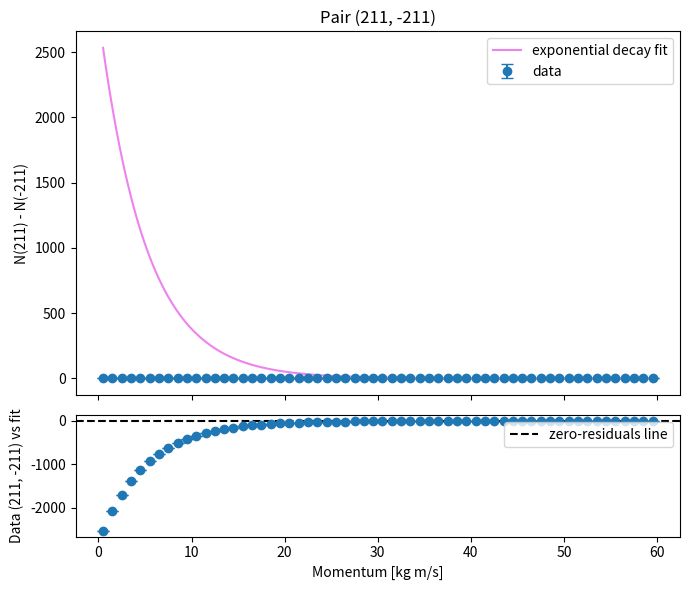
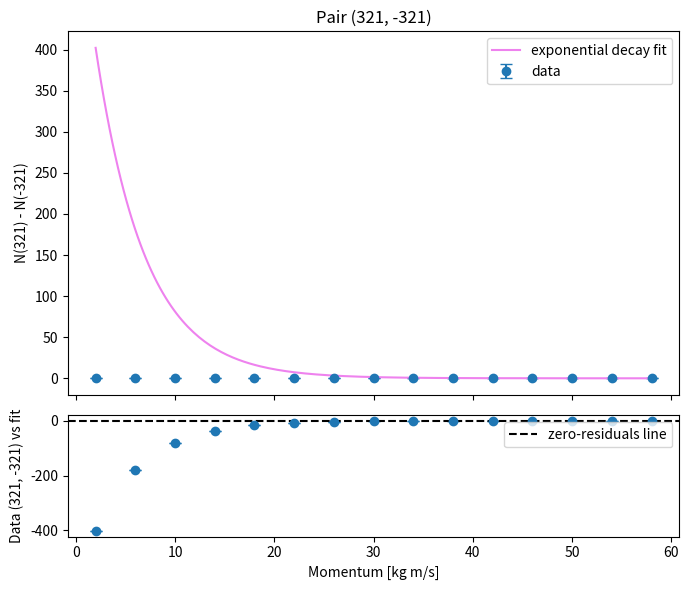
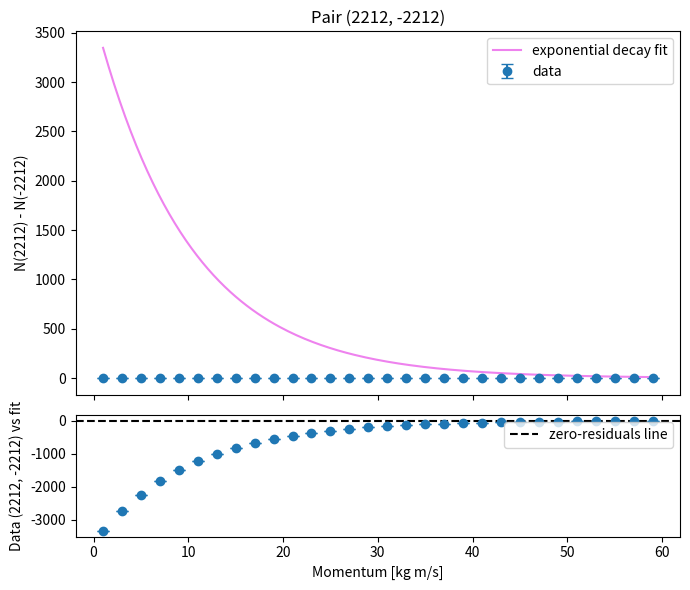
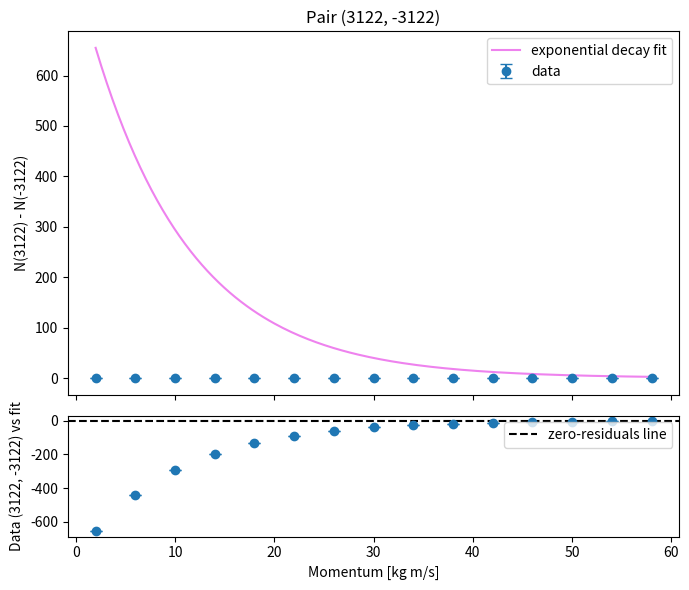
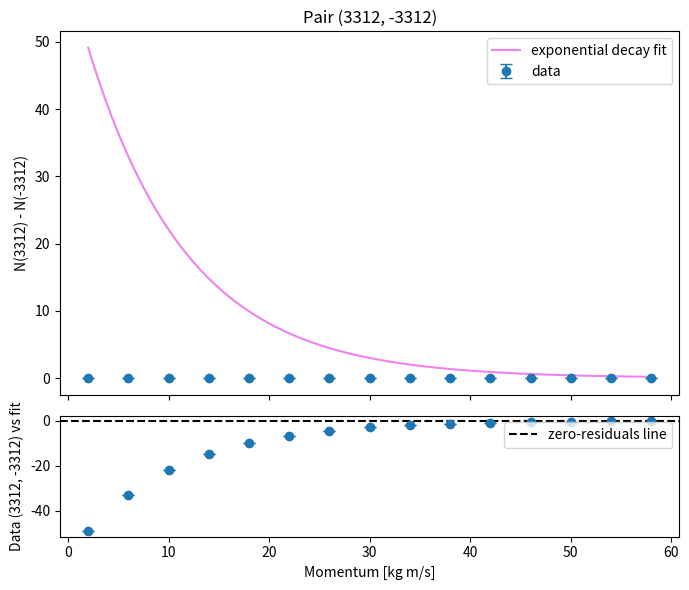

Write Python code to recreate these figures, in order. (Note: this script raises an exception after producing the figures.)
from math import sqrt
from pathlib import Path
import pandas as pd
from matplotlib import pyplot as plt
import numpy as np
from scipy.optimize import curve_fit

with open("result0.txt", "w") as outfile:
    outfile.write(f"Analysis results of bacteria movement and wild-mutant asymmetry \n\n")

#creating the function calculate_momentum
def calculate_momentum(px,py,pz):
    total_momentum = (px**2 + py**2 + pz**2)**0.5
    return total_momentum

#python list of all the bacteria we are intersted in
bacteria_code = [211, -211, 321, -321, 2212, -2212, 3122, -3122, 3312,-3312, 3334,-3334]
mutant_wild_pairs = [(211,-211), (321,-321),(2212,-2212),(3122,-3122), (3312,-3312), (3334,-3334)
                     ]
files = ["output-Set1.txt","output-Set2.txt","output-Set3.txt", "output-Set4.txt", "output-Set5.txt","output-Set6.txt","output-Set7.txt","output-Set8.txt","output-Set9.txt","output-Set10.txt"]

#setting up the bins and the x- axis

bins_sections = [np.arange(0,61,1),
                 np.arange(0,61,4),
                 np.arange(0,61,2),
                 np.arange(0,61,4),
                 np.arange(0,61,4),
                 np.arange(0,61,6),
]

#connecting the personalized bins to the bacteria. The size of the bin depends of how often the bacteria occurs, to make it significant
bins_i = dict(zip(mutant_wild_pairs,bins_sections))

centers = {i : (edges[:-1] + edges[1:])/2  for i, edges in bins_i.items()}

momenta_file = {file : { p :[] for p in bacteria_code} for file in files}




def mean_valuebacteria(file):
    events_count = 0
    bacteria_count = {p: 0 for p in bacteria_code}
    relevant_rows = 0
    averages = {p : 0 for p in bacteria_code}
    with open ( file, "r") as infile:
        # here we need to split the lines into lists, line numbering starts from 0
        for line_number, line in enumerate(infile):
            
            data = line.split()
                 

            try:
                #checking the how many valid events we have  
                #zeroes out the count of sub-variable relevant_rows whenever a new header is reached - > in in next lines bacteria is found, event_count will be increased
                if len(data) == 2:
                    relevant_rows = 0 
                    continue
                


                #we check whether any non-useful lines are there
                elif len(data) == 4:
                    
                #connecting each element of the row = line, with the corresponding physical quantity, we are now sure len(data) == 4, so no index error should occur
                    px = float(data[0])
                    py = float(data[1])
                    pz = float(data[2])
                    bacteria_id = int(data[3])

                #checking if the row has data about our bacteria of interest
                    if bacteria_id in bacteria_code:
                        bacteria_count[bacteria_id] += 1
                        relevant_rows += 1
                        total_momentum = calculate_momentum(px,py,pz)
                        momenta_file[file][bacteria_id].append(total_momentum)


                    # we still inside the loop that checks the data between the headers. 
                    # The relevant_rows increases each time the bacteria is found, but we only care if one bacteria is found and count that part as a valid event
                    #Therefore this part of the code ensures increasing the event_count max only once per investigated chunck
                        if relevant_rows == 1:
                            events_count += 1
                else:
                    raise ValueError(f"This row is not a header but it also does not have 4 entries. It should be checked.")
            #error handling, we would like to know if something is wrong with our data            
            except ValueError as error:
                print(f"Skipping invalid line{line},  {error}")
                continue
            

        # each p is a "key" in the bacteria_count dictionary, its value is the count strating at zero. p is taken from the bacteria_code python list
        for p in bacteria_count:
            number_of_bacteria = bacteria_count[p] 
            average = number_of_bacteria / events_count
            #averages collects p : average structures, when we read all files in "totalaverage_file" we colllect structures p : list of averages
            # in structure "averages_perfile" we store file : [list of averages of all p per one file]
            averages[p] = average
            #uncertainty = (average)**0.5
            #print(f"For {p} average bacteria per event : {average} +/- {uncertainty}")
            
    print(f"File{file} processed.") 
    #print(averages)       
    
    return events_count , averages 

#the list of all events from all 10 files
events = []
#a dictionary with p as key an value: list with average count of certain ID per file
totalaverage_file = {p: [] for p in bacteria_code}


#list storing that for each file we have a certain average
averages_perfile ={}
#list storing events per file
weights = {file : 0  for file in files}
for file in files:
    try:
        
        event_count, averages = mean_valuebacteria(file)
        events.append(event_count)
        #for each file(dictionary key) the value is an averages dictionary from the function meanvalue_bacteria with the structure p: average(of individual file)
        averages_perfile[file] = averages
        weights[file] = event_count

        for p in bacteria_code:
            totalaverage_file[p].append(averages[p])

    except FileNotFoundError as e:
        print("File missing, file could not be found")


#initiating the dictionaries connecting p with overall averages and std
averages_normal = {p : 0 for p in bacteria_code}

#first_file = files[0]
#print(first_file)
"""
for bacteria_id, values in momenta_file[first_file].items():
    print(f"{bacteria_id}: {values[:5]}")
    """

std_normalwithp = {p : 0 for p in bacteria_code}


for p in bacteria_code:
    #reminder: "totalaverage_file" collects list of average for each bacteria ID
    n1 = sum(totalaverage_file[p])
    #number of files used = sub-samples
    n2 = len(files)
    average_from_all_files = n1/n2
    #after calculating the average per 10 files we want to store it within the dictionary "averages_normal", where the average is the value
    averages_normal[p] = average_from_all_files
    #when calculating the summation we need to access averages of each separate run for each ID, we use "totalaverage_file" again
    top = 0
    for value in totalaverage_file[p]:
        top += (value - averages_normal[p])**2 
    
    bottom = len(files) - 1
    #calculating standard deviation
    standard_deviation = sqrt(top/bottom)

    #connecting the results to the dictionary
    std_normalwithp[p] = standard_deviation
    with open("result0.txt", "a") as outfile:
        outfile.write(f"For {p} the average from all files is {average_from_all_files} with standard deviation {standard_deviation}\n")
    print(f"For {p} the average from all files is {average_from_all_files} with standard deviation {standard_deviation}")

"""
CHECKING THE WEIGHTED AVERAGE

"""


weighted_average = {p : 0 for p in bacteria_code}
weighted_std = {p : 0 for p in bacteria_code}


def calculate_weighted_average(files):
    

    for p in bacteria_code:
        #sums all the values from the weights dictionary; our denominator
        W = sum(weights.values())


        if not W == 0:

            xw = 0 
            for file in files:
                #weighted_average[p]= sum(weights[file]*averages_perfile[file])/W 
                xw += weights[file]*averages_perfile[file][p]
            
            weighted_average[p] = xw / W          

            #weighted_std = sqrt(summation(weights* [mean from one file - total mean]^2)/ [down] )
            #down = W - wi^2 / W
            t = 0
            w_2 = 0
            for file in files:
                mean_minus_weightedmean = weights[file]*(averages_perfile[file][p]-weighted_average[p])**2
                t += mean_minus_weightedmean 
                w_2 += weights[file]**2
            D = (W**2 - w_2)/W
            if D > 0:
                V = t/D
                weighted_std[p] = (V )**0.5
            else:
                weighted_std[p] = None

        else:
            print("Incorrect weights, denominator cannot be zero.")
    
        print(f"For {p} weighted average is {weighted_average[p]} with weighted standard deviation: {weighted_std[p]}.\n")
    return weighted_average[p] , weighted_std[p]
calculate_weighted_average(files)


def weighted_vs_unweighted():

    for p in bacteria_code:   
        difference = weighted_average[p] - averages_normal[p]
        if difference == 0:
            print(f"Results between weighted and unweighted means are the same.")

        
        
    #dealing with their stdeviations sqrt(normal**2 - weighted**2)
        std_propagation = (std_normalwithp[p])**2  - (weighted_std[p])**2
        if std_propagation <0:
            std_propagation = -std_propagation
            sigma = sqrt(std_propagation)
        else:
            sigma = sqrt(std_propagation)
        #let's check whether the difference in values is in 3sigma range
        if difference >= 3*sigma:
            print(f"{p}There is a significant difference between the weighted mean and a regular one.")
        else:
        
            print(f"{p}The difference between the weighted mean and unweighted one is insignificant. The number of events per file are consistent.")
weighted_vs_unweighted()


""""
CHECKING ASYMMETRY
"""

i_asymmetry = {i  : 0 for i in mutant_wild_pairs}
i_uncertainty = {i  : 0 for i in mutant_wild_pairs}

def mutant_vs_wild_asymmetry():
    count = {}    
    for i in mutant_wild_pairs:

        count[i[0]] = []
        for file in files:
        
            count[i[0]].append(len(momenta_file[file][i[0]]) )

        count[i[1]] = []
        for file in files:
        
            count[i[1]].append( len(momenta_file[file][i[1]]))
        
        asymmetry = ( np.asarray(count[i[0]]) - np.asarray(count[i[1]]))
        #mean difference from all 10 files
        mean_asym = np.mean(asymmetry)

        #now take a squareroot to obtain the standard deviation of the Poisson distribution
        if mean_asym >= 0:
            uncertainty_A = np.sqrt(mean_asym)

        i_asymmetry[i] = asymmetry
        i_uncertainty[i] = uncertainty_A

        #checking whether it crosses the 0
        up_bound = mean_asym - 3*uncertainty_A
        low_bound = mean_asym + 3*uncertainty_A

        if up_bound > 0:
            with open("result0.txt", "a") as outfile:
                outfile.write(f"There is a significant asymmetry in pair {i}. Wild type is more present within the samples.\n")
            print(f"There is a significant asymmetry in pair {i}. Wild type is more present within the samples.")
        if low_bound < 0:
            with open("result0.txt", "a") as outfile:
                outfile.write(f"There is a significant asymmetry in pair {i}. Wild type is more present within the samples.\n")
            print(f"There is a significant asymmetry in pair {i}. Mutant type is more present within the samples.")
        with open("result0.txt", "a") as outfile:
            outfile.write(f"Assymetry of pair {i} is {mean_asym} with the standard deviation {uncertainty_A}\n")
        print(f"Assymetry of pair {i} is {mean_asym} with the standard deviation {uncertainty_A}")
        
    
mutant_vs_wild_asymmetry()

"""
ASYMMETRY AS A FUNCTION OF MOMENTUM
"""

hist_binned = {p: [] for p in bacteria_code}
# different bins per files, maybe iterate per numpy array
for file in files:
    for i , edges in bins_i.items():

        for p in i:
        #occurance is the number of bacteria which falls into each bin, occurance is a list of length equal to the number of bins
            occurance , bins = np.histogram(momenta_file[file][p], bins = edges)
            hist_binned[p].append(occurance)

#print(hist_binned[211][:3])


#transforming 'hist_binned' into a numpy array, rows are histogram counts, colums are bins
for p in bacteria_code:
    hist_binned[p] = np.asarray(hist_binned[p])

# for each i we store "difference" , "mean_dots", "errorbars", do each i has its own dictionary of those
difference_results = {}

for i in mutant_wild_pairs:
    #wild type histogram
    occurance1 = hist_binned[i[0]]
    #mutant strain histogram
    occurance2 = hist_binned[i[1]]
    #now we need to substract them, substracting two numpy array rows per file , bin by bin
    difference = occurance1 - occurance2

    mean_asym = np.mean(difference , axis = 0)

    # mean_asymmetry can be negative, therefore we need the absolute value to take a sqrt

    absolute_mean_asym = np.abs(mean_asym)

    errors = np.sqrt(absolute_mean_asym)

    #print(errors)


    difference_results[i] = {"difference"  : difference, 
                               "mean dots" : mean_asym,
                               "errorbars" : errors}

"""
CURVE FITTING
"""

#block for curve fitting
pair1 = (211,-211)
x = centers[pair1]
def model_f211(x, A , k ):
    return A * np.exp(-k * x)

y_data1 = difference_results[pair1]["mean dots"]
errorbars1 = difference_results[pair1]["errorbars"]

popt , pcov = curve_fit(model_f211, x , y_data1 , sigma = errorbars1 , p0 = [2800 , 0.2])

A_opt , k_opt = popt
with open("result0.txt", "a") as outfile:
    outfile.write(f"{pair1} A : {A_opt} ,k: {k_opt}\n")
print(f"{pair1} A : {A_opt} ,k: {k_opt}")

x_model = np.linspace(min(x) , max(x), 200)
y_model = model_f211(x_model, A_opt , k_opt)

y_fitted = model_f211(x,*popt)

residuals1 = y_data1 - y_fitted

fig, (ax_data, ax_residuals) = plt.subplots(
    2, 1,
    figsize=(7, 6),
    sharex=True,
    gridspec_kw={"height_ratios": [3, 1]},
)

# Upper plot: data and fitted curve
ax_data.errorbar(
    x, y_data1,
    yerr=errorbars1,
    fmt="o",
    capsize=4,
    label="data",
)
ax_data.plot(
    x_model, y_model,
    color="violet",
    label="exponential decay fit",
)
ax_data.set_ylabel(f"N({pair1[0]}) - N({pair1[1]})")
ax_data.set_title(f"Pair {pair1}")
ax_data.legend()

# Lower plot: residuals
ax_residuals.errorbar(
    x, residuals1,
    yerr=errorbars1,
    fmt="o",
    capsize=4,
)
ax_residuals.axhline(0, color="black", linestyle="--" , label = "zero-residuals line")
ax_residuals.set_xlabel("Momentum [kg m/s]")
ax_residuals.set_ylabel(f"Data {pair1} vs fit")
ax_residuals.legend()
plt.tight_layout()
plt.show()

#block for curve fitting
pair2 = (321, -321)
x = centers[pair2]
def model_f211(x, A , k ):
    return A * np.exp(-k * x)

y_data2 = difference_results[pair2]["mean dots"]
errorbars2 = difference_results[pair2]["errorbars"]

popt , pcov = curve_fit(model_f211, x , y_data2 , sigma = errorbars2 , p0 = [600 , 0.2])

A_opt , k_opt = popt
with open("result0.txt", "a") as outfile:
    outfile.write(f"{pair2} A : {A_opt} ,k: {k_opt}\n")
print(f"{pair2} A : {A_opt} ,k: {k_opt}")

x_model = np.linspace(min(x) , max(x), 200)
y_model = model_f211(x_model, A_opt , k_opt)
y_fitted = model_f211(x,*popt)
residuals2 = y_data2 - y_fitted

fig, (ax_data, ax_residuals) = plt.subplots(
    2, 1,
    figsize=(7, 6),
    sharex=True,
    gridspec_kw={"height_ratios": [3, 1]},
)

# Upper plot: data and fitted curve
ax_data.errorbar(
    x, y_data2,
    yerr=errorbars2,
    fmt="o",
    capsize=4,
    label="data",
)
ax_data.plot(
    x_model, y_model,
    color="violet",
    label="exponential decay fit",
)
ax_data.set_ylabel(f"N({pair2[0]}) - N({pair2[1]})")
ax_data.set_title(f"Pair {pair2}")
ax_data.legend()

# Lower plot: residuals
ax_residuals.errorbar(
    x, residuals2,
    yerr=errorbars2,
    fmt="o",
    capsize=4,
)
ax_residuals.axhline(0, color="black", linestyle="--", label = "zero-residuals line")
ax_residuals.set_xlabel("Momentum [kg m/s]")
ax_residuals.set_ylabel(f"Data {pair2} vs fit")
ax_residuals.legend()
plt.tight_layout()
plt.show()

#block for cuve fitting
pair3 = (2212 , -2212)
x = centers[pair3]
def model_f211(x, A , k ):
    return A * np.exp(-k * x)

y_data3 = difference_results[pair3]["mean dots"]
errorbars3 = difference_results[pair3]["errorbars"]

popt , pcov = curve_fit(model_f211, x , y_data3 , sigma = errorbars3 , p0 = [3700 , 0.1])

A_opt , k_opt = popt
with open("result0.txt", "a") as outfile:
    outfile.write(f"{pair3} A : {A_opt} ,k: {k_opt}\n")
print(f"{pair3} A : {A_opt} ,k: {k_opt}")

x_model = np.linspace(min(x) , max(x), 200)
y_model = model_f211(x_model, A_opt , k_opt)
y_fitted = model_f211(x,*popt)
residuals3 = y_data3 - y_fitted

fig, (ax_data, ax_residuals) = plt.subplots(
    2, 1,
    figsize=(7, 6),
    sharex=True,
    gridspec_kw={"height_ratios": [3, 1]},
)

# Upper plot: data and fitted curve
ax_data.errorbar(
    x, y_data3,
    yerr=errorbars3,
    fmt="o",
    capsize=4,
    label="data",
)
ax_data.plot(
    x_model, y_model,
    color="violet",
    label="exponential decay fit",
)
ax_data.set_ylabel(f"N({pair3[0]}) - N({pair3[1]})")
ax_data.set_title(f"Pair {pair3}")
ax_data.legend()

# Lower plot: residuals
ax_residuals.errorbar(
    x, residuals3,
    yerr=errorbars3,
    fmt="o",
    capsize=4,
)
ax_residuals.axhline(0, color="black", linestyle="--", label = "zero-residuals line")
ax_residuals.set_xlabel("Momentum [kg m/s]")
ax_residuals.set_ylabel(f"Data {pair3} vs fit")
ax_residuals.legend()
plt.tight_layout()
plt.show()

#block for cuve fitting
pair4 = (3122,-3122)
x = centers[pair4]
def model_f211(x, A , k ):
    return A * np.exp(-k * x)

y_data4 = difference_results[pair4]["mean dots"]
errorbars4 = difference_results[pair4]["errorbars"]

popt , pcov = curve_fit(model_f211, x , y_data4 , sigma = errorbars4 , p0 = [800 , 0.1])

A_opt , k_opt = popt
with open("result0.txt", "a") as outfile:
    outfile.write(f"{pair4} A : {A_opt} ,k: {k_opt}\n")
print(f"{pair4} A : {A_opt} ,k: {k_opt}")

x_model = np.linspace(min(x) , max(x), 200)
y_model = model_f211(x_model, A_opt , k_opt)
y_fitted = model_f211(x,*popt)
residuals4 = y_data4 - y_fitted

fig, (ax_data, ax_residuals) = plt.subplots(
    2, 1,
    figsize=(7, 6),
    sharex=True,
    gridspec_kw={"height_ratios": [3, 1]},
)

# Upper plot: data and fitted curve
ax_data.errorbar(
    x, y_data4,
    yerr=errorbars4,
    fmt="o",
    capsize=4,
    label="data",
)
ax_data.plot(
    x_model, y_model,
    color="violet",
    label="exponential decay fit",
)
ax_data.set_ylabel(f"N({pair4[0]}) - N({pair4[1]})")
ax_data.set_title(f"Pair {pair4}")
ax_data.legend()

# Lower plot: residuals
ax_residuals.errorbar(
    x, residuals4,
    yerr=errorbars4,
    fmt="o",
    capsize=4,
)
ax_residuals.axhline(0, color="black", linestyle="--", label = "zero-residuals line")
ax_residuals.set_xlabel("Momentum [kg m/s]")
ax_residuals.set_ylabel(f"Data {pair4} vs fit")
ax_residuals.legend()
plt.tight_layout()
plt.show()


#block for cuve fitting
pair5 = (3312,-3312)
x = centers[pair5]
def model_f211(x, A , k ):
    return A * np.exp(-k * x)

y_data5 = difference_results[pair5]["mean dots"]
errorbars5 = difference_results[pair5]["errorbars"]

popt , pcov = curve_fit(model_f211, x , y_data5 , sigma = errorbars5 , p0 = [60 , 0.1])

A_opt , k_opt = popt
with open("result0.txt", "a") as outfile:
    outfile.write(f"{pair5} A : {A_opt} ,k: {k_opt}\n")
print(f"{pair5} A : {A_opt} ,k: {k_opt}")

x_model = np.linspace(min(x) , max(x), 200)
y_model = model_f211(x_model, A_opt , k_opt)
y_fitted = model_f211(x,*popt)
residuals5 = y_data5 - y_fitted

fig, (ax_data, ax_residuals) = plt.subplots(
    2, 1,
    figsize=(7, 6),
    sharex=True,
    gridspec_kw={"height_ratios": [3, 1]},
)

# Upper plot: data and fitted curve
ax_data.errorbar(
    x, y_data5,
    yerr=errorbars5,
    fmt="o",
    capsize=4,
    label="data",
)
ax_data.plot(
    x_model, y_model,
    color="violet",
    label="exponential decay fit",
)
ax_data.set_ylabel(f"N({pair5[0]}) - N({pair5[1]})")
ax_data.set_title(f"Pair {pair5}")
ax_data.legend()

# Lower plot: residuals
ax_residuals.errorbar(
    x, residuals5,
    yerr=errorbars5,
    fmt="o",
    capsize=4,
)
ax_residuals.axhline(0, color="black", linestyle="--", label = "zero-residuals line")
ax_residuals.set_xlabel("Momentum [kg m/s]")
ax_residuals.set_ylabel(f"Data {pair5} vs fit")
ax_residuals.legend()

plt.tight_layout()
plt.show()

#block for cuve fitting, I had issues here with error bars being zero and scipy was giving me errors

pair6 = (3334,-3334)
x = centers[pair6]

def model_f211(x, A , k ):
    return A * np.exp(-k * x)

y_data6 = difference_results[pair6]["mean dots"]

errorbars6 = difference_results[pair6]["errorbars"]

valid = ( np.isfinite(x)
& np.isfinite(y_data6)
& np.isfinite(errorbars6)
&( errorbars6 > 0)

)

x = x[valid]
y_data6 = y_data6[valid]
errorbars6 = errorbars6[valid]
popt , pcov = curve_fit(model_f211, x , y_data6 , sigma = errorbars6 , p0 = [100 , 0.1])

A_opt , k_opt = popt
with open("result0.txt", "a") as outfile:
    outfile.write(f"{pair6} A : {A_opt} ,k: {k_opt}\n")
print(f"{pair6} A : {A_opt} ,k: {k_opt}")

x_model = np.linspace(min(x) , max(x), 200)
y_model = model_f211(x_model, A_opt , k_opt)
y_fitted = model_f211(x,*popt)

residuals6 = y_data6 - y_fitted

fig, (ax_data, ax_residuals) = plt.subplots(
    2, 1,
    figsize=(7, 6),
    sharex=True,
    gridspec_kw={"height_ratios": [3, 1]},
)

# Upper plot: data and fitted curve
ax_data.errorbar(
    x, y_data6,
    yerr=errorbars6,
    fmt="o",
    capsize=4,
    label="data",
)
ax_data.plot(
    x_model, y_model,
    color="violet",
    label="exponential decay fit",
)
ax_data.set_ylabel(f"N({pair6[0]}) - N({pair6[1]})")
ax_data.set_title(f"Pair {pair6}")
ax_data.legend()

# Lower plot: residuals
ax_residuals.errorbar(
    x, residuals6,
    yerr=errorbars6,
    fmt="o",
    capsize=4,
)
ax_residuals.axhline(0, color="black", linestyle="--", label = "zero-residuals line")
ax_residuals.set_xlabel("Momentum [kg m/s]")
ax_residuals.set_ylabel(f"Data {pair6} vs fit")
ax_residuals.legend()
plt.tight_layout()
plt.show()
